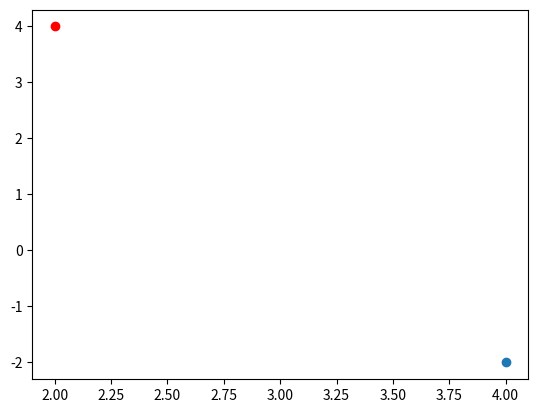

The matplotlib source for this figure:
import matplotlib.pyplot as plt

x = 2 + 4j
z = -1j
plt.scatter(x.real, x.imag, color='red')
c = x * z
plt.scatter(c.real, c.imag)
plt.show()
